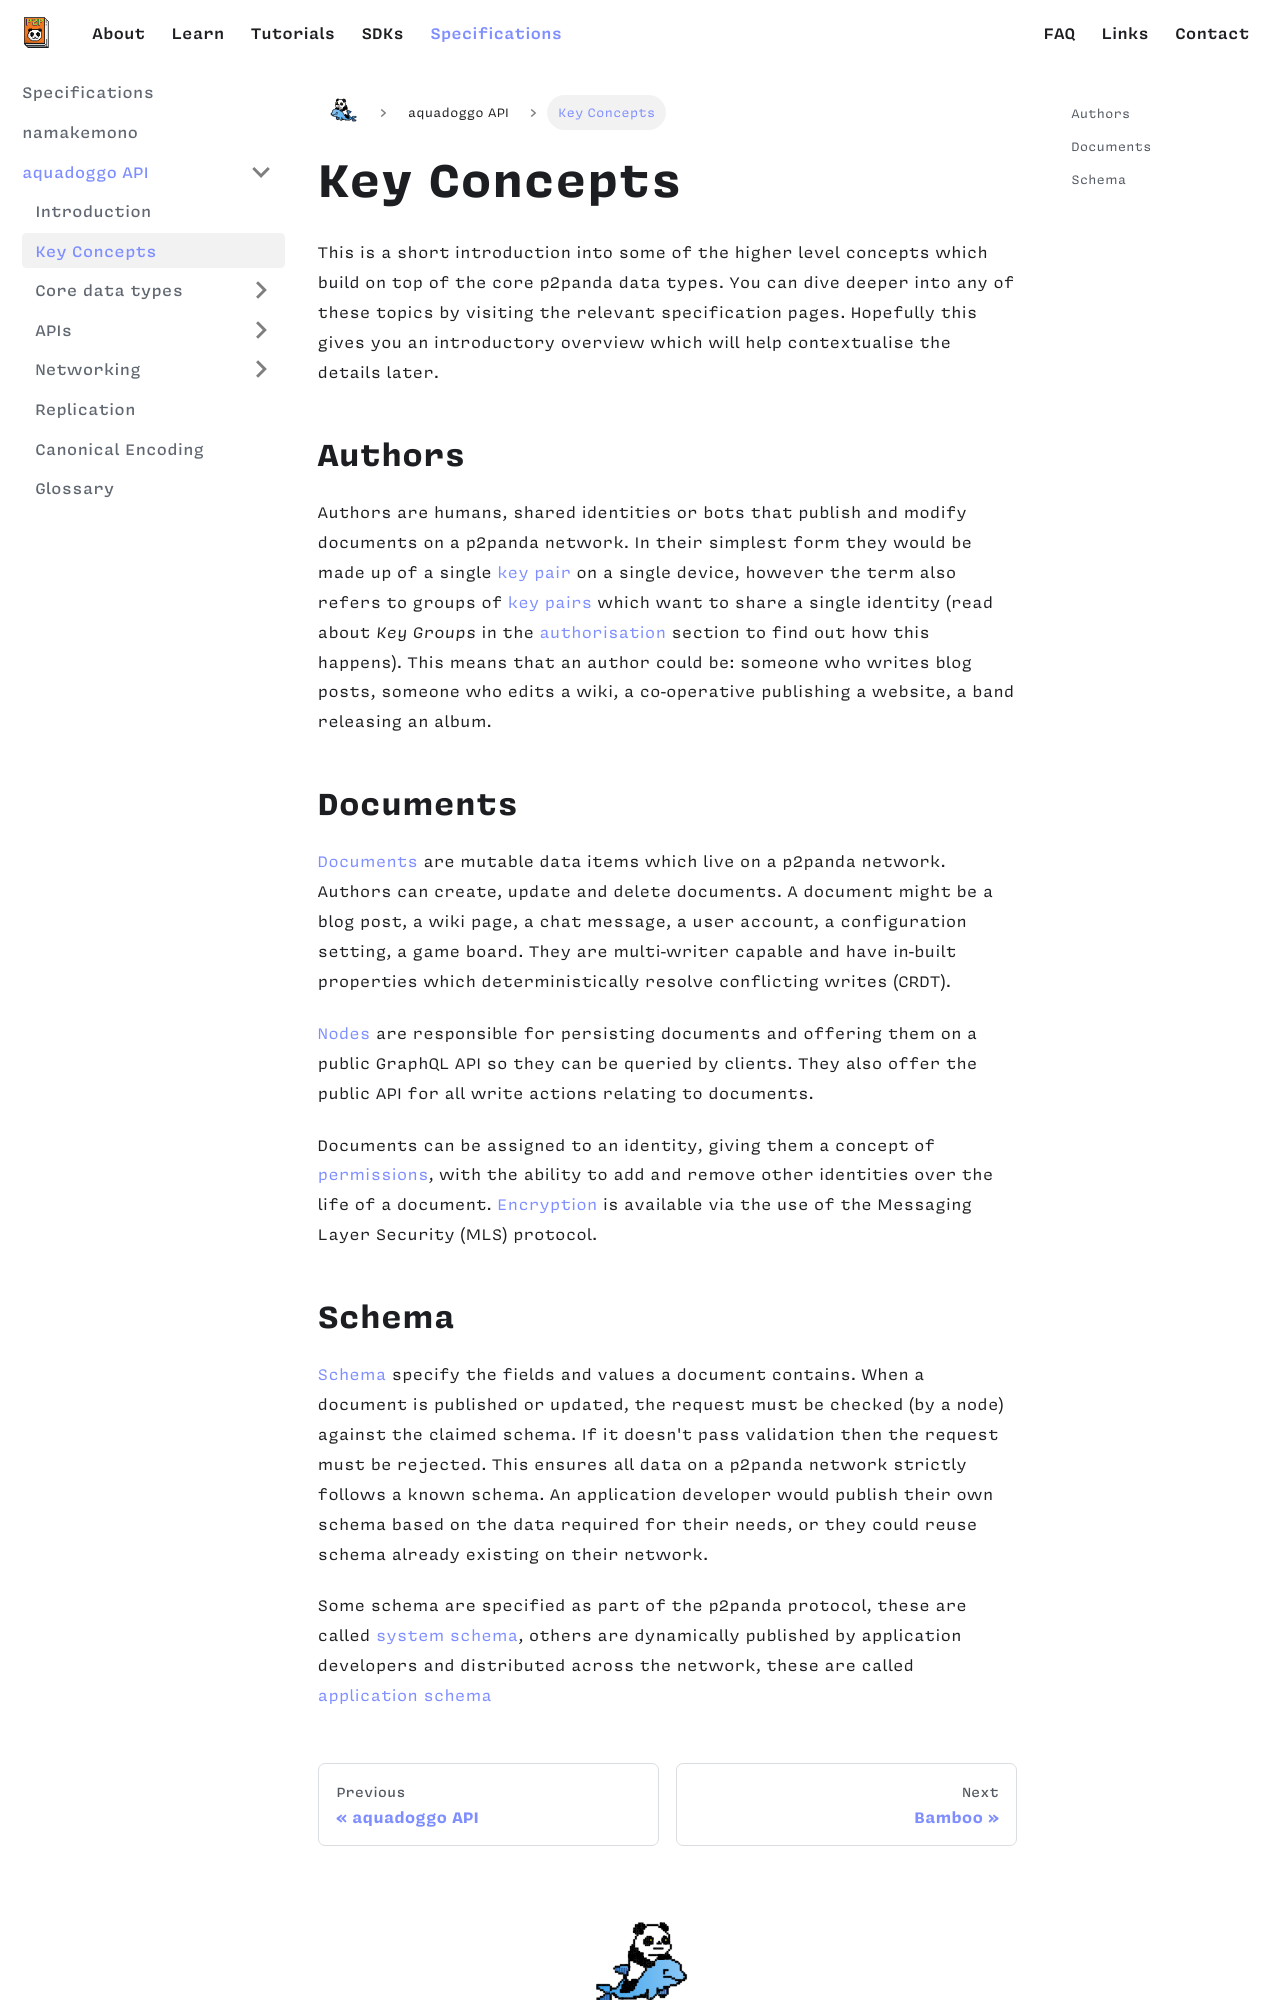

repository: p2panda/aquadoggo-website · page: specifications/aquadoggo/key-concepts/index.html · generator: docusaurus

---
id: key-concepts
title: Key Concepts
---

This is a short introduction into some of the higher level concepts which build on top of the core p2panda data types. You can dive deeper into any of these topics by visiting the relevant specification pages. Hopefully this gives you an introductory overview which will help contextualise the details later.

## Authors

Authors are humans, shared identities or bots that publish and modify documents on a p2panda network. In their simplest form they would be made up of a single [key pair][keypairs] on a single device, however the term also refers to groups of [key pairs][keypairs] which want to share a single identity (read about _Key Groups_ in the [authorisation][authorisation] section to find out how this happens). This means that an author could be: someone who writes blog posts, someone who edits a wiki, a co-operative publishing a website, a band releasing an album.

## Documents

[Documents][documents] are mutable data items which live on a p2panda network. Authors can create, update and delete documents. A document might be a blog post, a wiki page, a chat message, a user account, a configuration setting, a game board. They are multi-writer capable and have in-built properties which deterministically resolve conflicting writes (CRDT).

[Nodes][nodes] are responsible for persisting documents and offering them on a public GraphQL API so they can be queried by clients. They also offer the public API for all write actions relating to documents.

Documents can be assigned to an identity, giving them a concept of [permissions][authorisation], with the ability to add and remove other identities over the life of a document. [Encryption][encryption] is available via the use of the Messaging Layer Security (MLS) protocol.
